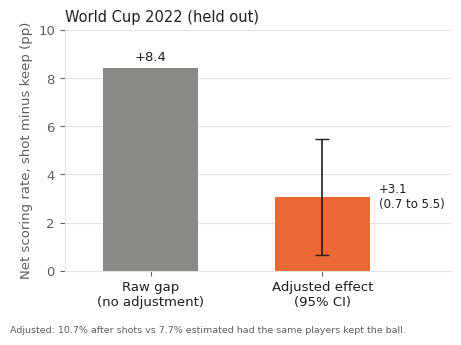

Recreate this plot in Python.
"""Abstract Figure 1 (v7): World Cup raw gap vs adjusted effect of shooting.
Sources: confirmation/submission_results.json (point: observed 10.75%, continuation 7.67%,
ATT 3.08, match-cluster interval 0.67-5.48); raw gap 8.44 from the estimator comparison."""
import matplotlib
matplotlib.use("Agg")
import matplotlib.pyplot as plt

ORANGE, GREY, INK, INK2, GRID = "#eb6834", "#8a8984", "#1f1f1e", "#5f5e58", "#e4e3dd"
plt.rcParams.update({"font.family": "DejaVu Sans", "font.size": 9.5, "axes.edgecolor": GRID,
                     "axes.labelcolor": INK2, "xtick.color": INK2, "ytick.color": INK2})
fig, a = plt.subplots(figsize=(4.6, 3.4), dpi=200)
fig.set_facecolor("white"); a.set_facecolor("white")
a.bar([0], [8.44], width=0.55, color=GREY)
a.bar([1], [3.08], width=0.55, color=ORANGE)
a.errorbar([1], [3.08], yerr=[[3.08 - 0.67], [5.48 - 3.08]], fmt="none", ecolor=INK, lw=1.2, capsize=5)
a.text(0, 8.44 + 0.3, "+8.4", ha="center", fontsize=9.5, color=INK)
a.text(1.33, 3.08, "+3.1\n(0.7 to 5.5)", va="center", fontsize=8.5, color=INK)
a.set_xticks([0, 1], ["Raw gap\n(no adjustment)", "Adjusted effect\n(95% CI)"], color=INK)
a.set_xlim(-0.5, 1.75); a.set_ylim(0, 10)
a.set_ylabel("Net scoring rate, shot minus keep (pp)")
a.set_title("World Cup 2022 (held out)", loc="left", fontsize=10.5, color=INK)
a.grid(axis="y", color=GRID, lw=0.8); a.set_axisbelow(True)
for s in ("top", "right"): a.spines[s].set_visible(False)
fig.text(0.01, 0.01, "Adjusted: 10.7% after shots vs 7.7% estimated had the same players kept the ball.",
         fontsize=6.8, color=INK2)
fig.tight_layout(rect=(0, 0.04, 1, 1)); fig.savefig("fig5_estimate_and_uncertainty.png")
